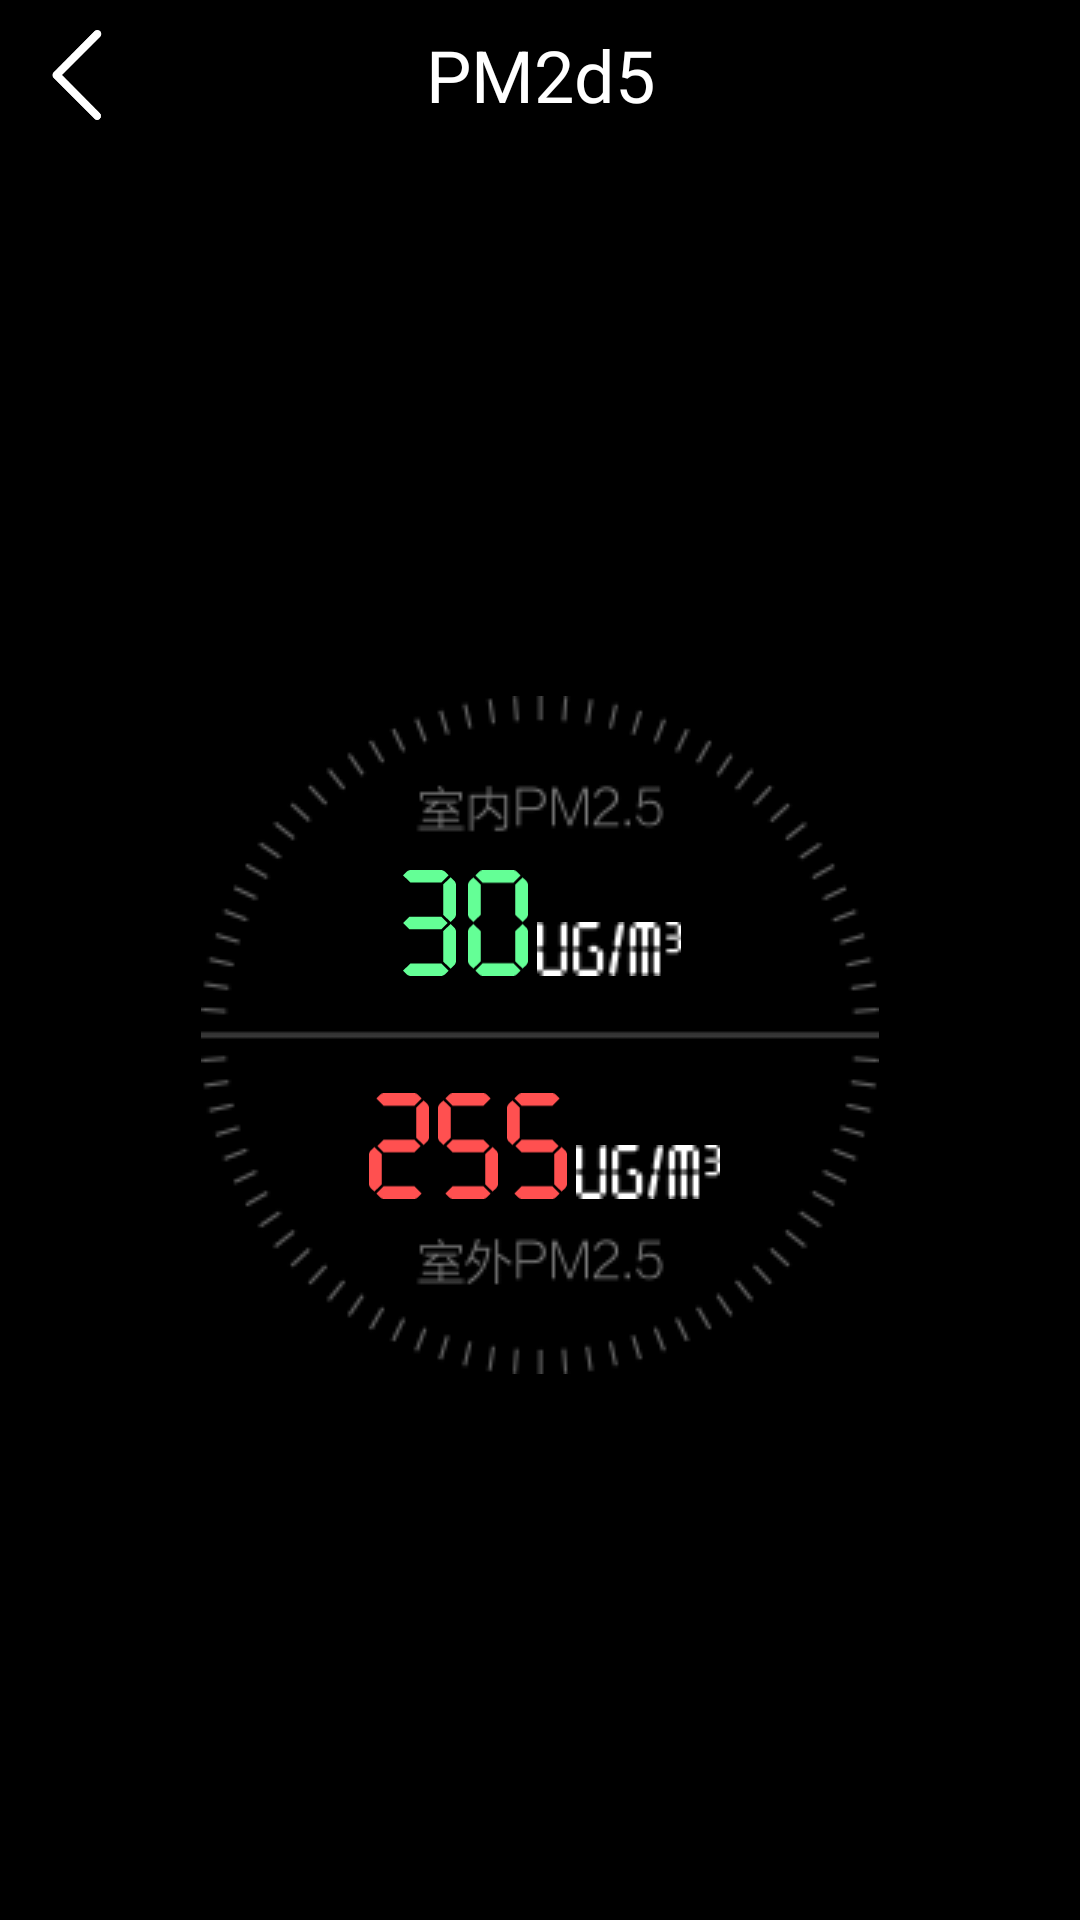

Reconstruct the res/layout file that produces this screen, plus the resources it refers to.
<!-- AndroidManifest.xml: application theme NoTitleTheme -->
<!-- res/layout/activity_pm2d5.xml -->
<?xml version="1.0" encoding="utf-8"?>
<LinearLayout xmlns:android="http://schemas.android.com/apk/res/android"
    xmlns:tools="http://schemas.android.com/tools"
    android:layout_width="match_parent"
    android:layout_height="match_parent"
    xmlns:app="http://schemas.android.com/apk/res-auto"
    android:orientation="vertical"
    android:background="@color/black"
    tools:context="com.zyzs.ewin.dialfunc.PM2d5Activity">

    <FrameLayout
        android:layout_width="match_parent"
        android:layout_height="50dp">

        <TextView
            android:layout_width="match_parent"
            android:layout_height="match_parent"
            android:textSize="24sp"
            android:background="@color/black"
            android:text="PM2d5"
            android:textColor="@color/white"
            android:gravity="center"/>

        <ImageView
            android:id="@+id/img_back"
            android:layout_width="40dp"
            android:layout_height="40dp"
            android:layout_gravity="center_vertical"
            android:paddingLeft="10dp"
            android:src="@mipmap/back"/>

    </FrameLayout>

    <FrameLayout
        android:layout_width="match_parent"
        android:layout_height="match_parent">

        <LinearLayout
            android:layout_width="226dp"
            android:layout_height="226dp"
            android:background="@drawable/pm2d5_bg_img"
            android:layout_gravity="center">

            <LinearLayout
                android:layout_width="match_parent"
                android:layout_height="match_parent"
                android:orientation="vertical"
                android:gravity="center">

                <LinearLayout
                    android:layout_width="wrap_content"
                    android:layout_height="wrap_content"
                    android:orientation="horizontal"
                    android:layout_gravity="center_horizontal">

                    <android.support.v7.widget.AppCompatImageView
                        android:layout_width="20dp"
                        android:layout_height="35.2dp"
                        android:tint="@color/c_64FF96"
                        app:srcCompat="@drawable/shuzi_3_img"/>

                    <android.support.v7.widget.AppCompatImageView
                        android:layout_width="20dp"
                        android:layout_height="35.2dp"
                        android:layout_marginLeft="3dp"
                        android:tint="@color/c_64FF96"
                        app:srcCompat="@drawable/shuzi_0_img"/>

                    <ImageView
                        android:layout_width="wrap_content"
                        android:layout_height="wrap_content"
                        android:layout_marginLeft="3dp"
                        android:layout_gravity="bottom"
                        android:src="@drawable/pm2d5_dw_img"/>

                </LinearLayout>

                <LinearLayout
                    android:layout_width="wrap_content"
                    android:layout_height="wrap_content"
                    android:layout_marginTop="39dp"
                    android:orientation="horizontal"
                    android:layout_gravity="center_horizontal">

                    <android.support.v7.widget.AppCompatImageView
                        android:layout_width="20dp"
                        android:layout_height="35.2dp"
                        android:layout_marginLeft="3dp"
                        android:tint="@color/c_FF5050"
                        app:srcCompat="@drawable/shuzi_2_img"/>

                    <android.support.v7.widget.AppCompatImageView
                        android:layout_width="20dp"
                        android:layout_height="35.2dp"
                        android:layout_marginLeft="3dp"
                        android:tint="@color/c_FF5050"
                        app:srcCompat="@drawable/shuzi_5_img"/>

                    <android.support.v7.widget.AppCompatImageView
                        android:layout_width="20dp"
                        android:layout_height="35.2dp"
                        android:layout_marginLeft="3dp"
                        android:tint="@color/c_FF5050"
                        app:srcCompat="@drawable/shuzi_5_img"/>

                    <ImageView
                        android:layout_width="wrap_content"
                        android:layout_height="wrap_content"
                        android:layout_marginLeft="3dp"
                        android:layout_gravity="bottom"
                        android:src="@drawable/pm2d5_dw_img"/>

                </LinearLayout>

            </LinearLayout>

        </LinearLayout>

    </FrameLayout>

</LinearLayout>
<!-- resources referenced by this layout -->
<resources>
  <color name="black">#000000</color>
  <color name="c_64FF96">#64FF96</color>
  <color name="c_FF5050">#FF5050</color>
  <color name="white">#FFFFFF</color>
  <!-- drawable shuzi_3_img (drawable) -->
  <?xml version="1.0" encoding="utf-8"?>
  <vector xmlns:android="http://schemas.android.com/apk/res/android"
      android:width="43.896dp"
      android:height="88dp"
      android:viewportWidth="43.896"
      android:viewportHeight="88">
  
      <path
          android:fillColor="#ffffff"
          android:pathData="M 6.104 10.408 H 31.69 l 6.102 -6.004 l -3.114 -3.066 C 33.931 0.603 32.453 0
  31.396 0 H 6.396 C 5.339 0 3.861 0.603 3.113 1.338 L 0 4.4 L 6.104 10.408 Z" />
      <path
          android:fillColor="#ffffff"
          android:pathData="M 33.318 37.189 l 6.104 6.007 l 3.114 -3.063 c 0.747 -0.735 1.359 -2.19 1.359
  -3.23 V 12.301 c 0 -1.04 -0.612 -2.495 -1.359 -3.23 l -3.114 -3.063 l -6.104
  6.007 V 37.189 Z" />
      <path
          android:fillColor="#ffffff"
          android:pathData="M 31.69 77.592 H 6.102 L 0 83.596 l 3.113 3.066 C 3.861 87.397 5.339 88 6.396 88
  h 24.999 c 1.058 0 2.535 -0.603 3.282 -1.338 l 3.114 -3.066 L 31.69 77.592 Z" />
      <path
          android:fillColor="#ffffff"
          android:pathData="M 36.979 44 l -5.246 -5.162 c -0.113 -0.011 -0.233 -0.042 -0.338 -0.042 H 5.582
  c -0.105 0 -0.226 0.031 -0.339 0.042 L 0 44 l 5.249 5.162 c 0.109 0.011 0.229
  0.042 0.333 0.042 h 25.813 c 0.104 0 0.225 -0.031 0.338 -0.042 L 36.979 44 Z" />
      <path
          android:fillColor="#ffffff"
          android:pathData="M 33.318 75.985 l 6.104 6.006 l 3.114 -3.062 c 0.747 -0.735 1.359 -2.19 1.359
  -3.23 V 51.097 c 0 -1.04 -0.612 -2.495 -1.359 -3.23 l -3.114 -3.063 l -6.104
  6.007 V 75.985 Z" />
  </vector>
  <!-- drawable shuzi_5_img (drawable) -->
  <?xml version="1.0" encoding="utf-8"?>
  <vector xmlns:android="http://schemas.android.com/apk/res/android"
      android:width="49.998dp"
      android:height="88dp"
      android:viewportWidth="49.998"
      android:viewportHeight="88">
  
      <path
          android:fillColor="#ffffff"
          android:pathData="M 12.208 10.408 h 25.586 l 6.102 -6.004 l -3.114 -3.066 C 40.035 0.603 38.557 0
  37.498 0 H 12.5 c -1.059 0 -2.535 0.603 -3.283 1.338 L 6.103 4.4 L 12.208 10.408
  Z" />
      <path
          android:fillColor="#ffffff"
          android:pathData="M 10.576 12.011 L 4.474 6.005 L 1.359 9.07 C 0.611 9.806 0 11.261 0 12.301 v
  24.603 c 0 1.04 0.611 2.495 1.359 3.23 l 3.114 3.063 l 6.103 -6.007 V 12.011 Z" />
      <path
          android:fillColor="#ffffff"
          android:pathData="M 37.794 77.592 h -25.59 l -6.102 6.004 l 3.114 3.066 C 9.965 87.397 11.441 88
  12.5 88 h 24.998 c 1.059 0 2.537 -0.603 3.283 -1.338 l 3.114 -3.066 L 37.794
  77.592 Z" />
      <path
          android:fillColor="#ffffff"
          android:pathData="M 43.081 44 l -5.243 -5.162 c -0.113 -0.011 -0.234 -0.042 -0.34 -0.042 H 12.5 c
  -0.105 0 -0.227 0.031 -0.338 0.042 L 6.919 44 l 5.249 5.162 c 0.107 0.011 0.229
  0.042 0.332 0.042 h 24.998 c 0.105 0 0.227 -0.031 0.34 -0.042 L 43.081 44 Z" />
      <path
          android:fillColor="#ffffff"
          android:pathData="M 39.422 75.985 l 6.104 6.006 l 3.112 -3.062 c 0.748 -0.735 1.359 -2.19 1.359
  -3.23 V 51.097 c 0 -1.04 -0.611 -2.495 -1.359 -3.23 l -3.112 -3.063 l -6.104
  6.007 V 75.985 Z" />
  </vector>
  <style name="NoTitleTheme">
          <item name="android:windowNoTitle">true</item>
          <item name="android:windowFullscreen">false</item>
      </style>
</resources>
